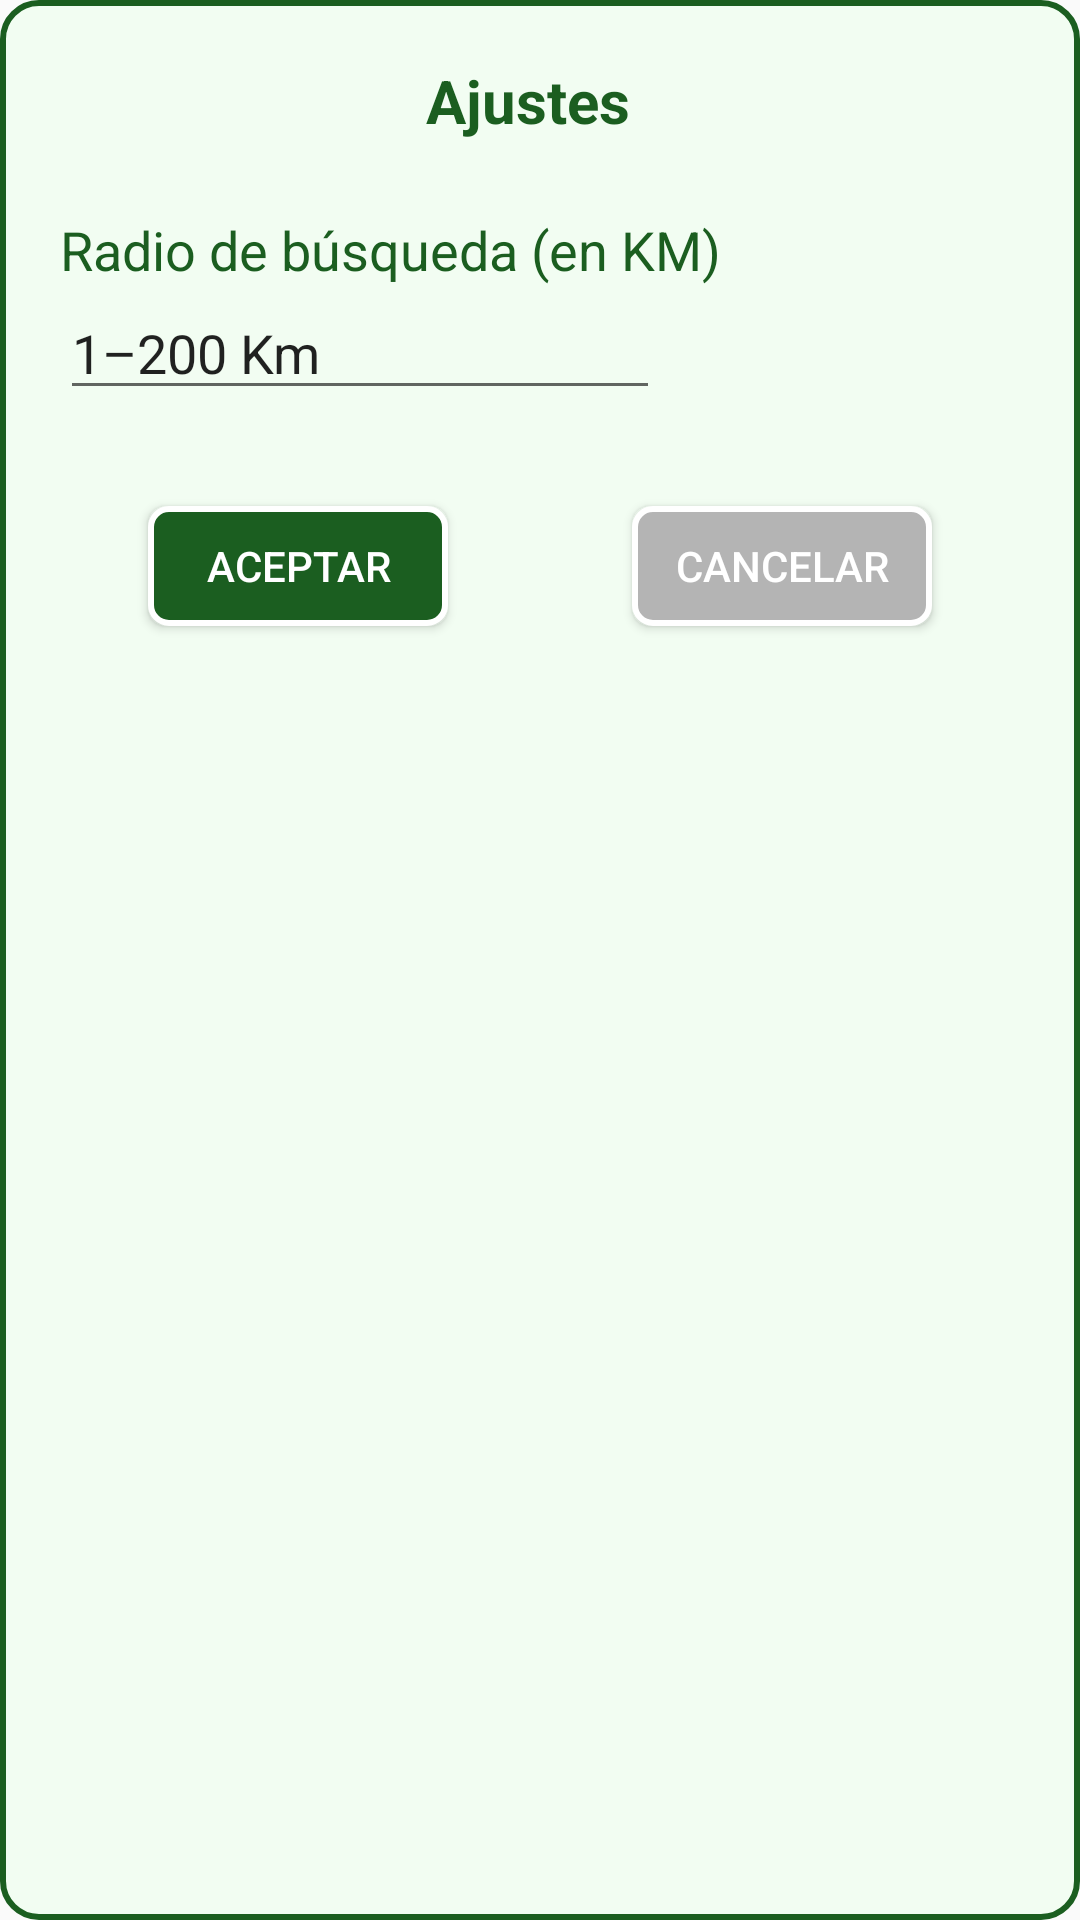

Produce the Android XML layout that renders to this screen, including the resource entries it uses.
<!-- AndroidManifest.xml: application theme AppTheme -->
<!-- res/layout/dialog_settings.xml -->
<?xml version="1.0" encoding="utf-8"?>
<androidx.constraintlayout.widget.ConstraintLayout xmlns:android="http://schemas.android.com/apk/res/android"
                                                   xmlns:app="http://schemas.android.com/apk/res-auto"
                                                   xmlns:tools="http://schemas.android.com/tools"
                                                   android:orientation="vertical"
                                                   android:layout_width="match_parent"
                                                   android:layout_height="wrap_content"
                                                   android:padding="20dp"
                                                   android:background="@drawable/toast_background">

    <TextView
            android:id="@+id/tvSettingsTitle"
            android:layout_width="wrap_content"
            android:layout_height="wrap_content"
            android:text="@string/settings"
            style="@style/Footer.Label"
            android:textSize="20sp"
            app:layout_constraintTop_toTopOf="parent"
            app:layout_constraintStart_toStartOf="parent"
            app:layout_constraintEnd_toEndOf="parent" android:layout_marginEnd="8dp"/>

    <TextView
            android:id="@+id/tvRatio"
            android:layout_width="0dp"
            android:layout_height="wrap_content"
            android:text="@string/search_ratio"
            android:textColor="@color/colorPrimary"
            android:textSize="18sp"
            app:layout_constraintTop_toBottomOf="@id/tvSettingsTitle"
            app:layout_constraintStart_toStartOf="parent"
            app:layout_constraintEnd_toEndOf="parent" android:layout_marginTop="24dp"/>

    <EditText
            android:id="@+id/etRatioSearchSetting"
            android:textColorHint="@color/green"
            android:layout_width="200dp"
            android:layout_height="wrap_content"
            android:hint="@string/ratio_limit"
            android:inputType="number"
            android:maxLength="3"
            app:layout_constraintTop_toBottomOf="@id/tvRatio"
            app:layout_constraintStart_toStartOf="parent"/>

    <TextView
            android:id="@+id/tvErrorRationSearchSetting"
            android:layout_width="wrap_content"
            android:layout_height="wrap_content"
            android:text="@string/seach_ratio_error"
            android:maxLines="2"
            android:textColor="@color/red"
            android:visibility="gone"
            tools:visibility="visible"
            app:layout_constraintTop_toBottomOf="@+id/etRatioSearchSetting"
            android:layout_marginStart="8dp" app:layout_constraintStart_toStartOf="@+id/etRatioSearchSetting"/>

    <Button
            android:id="@+id/btnAccept"
            style="@style/Button"
            android:text="@string/accept"
            app:layout_constraintTop_toBottomOf="@id/tvErrorRationSearchSetting"
            app:layout_constraintStart_toStartOf="parent" app:layout_constraintHorizontal_bias="0.5"
            app:layout_constraintEnd_toStartOf="@+id/btnCancel" android:layout_marginTop="32dp"
            android:layout_marginEnd="32dp"/>

    <Button
            android:id="@+id/btnCancel"
            style="@style/Button.Grey"
            android:text="@string/cancel"
            app:layout_constraintStart_toEndOf="@+id/btnAccept"
            app:layout_constraintTop_toTopOf="@+id/btnAccept" app:layout_constraintBottom_toBottomOf="@+id/btnAccept"
            app:layout_constraintHorizontal_bias="0.5" app:layout_constraintEnd_toEndOf="parent"/>

</androidx.constraintlayout.widget.ConstraintLayout>
<!-- resources referenced by this layout -->
<resources>
  <color name="colorPrimary">#1B5E20</color>
  <color name="red">#F53F3F</color>
  <!-- drawable toast_background (drawable) -->
  <?xml version="1.0" encoding="utf-8"?>
  <selector xmlns:android="http://schemas.android.com/apk/res/android">
      <item android:state_enabled="true">
          <shape xmlns:android="http://schemas.android.com/apk/res/android" android:shape="rectangle">
              <solid android:color="@color/lightGreen"/>
              <stroke android:width="2dp" android:color="@color/colorPrimary"/>
              <corners android:radius="12dp"/>
          </shape>
      </item>
  </selector>
  <string name="accept">Aceptar</string>
  <string name="cancel">Cancelar</string>
  <string name="ratio_limit">1–200 Km</string>
  <string name="seach_ratio_error">Debe introducir un valor entre 1 y 200</string>
  <string name="search_ratio">Radio de búsqueda (en KM)</string>
  <string name="settings">Ajustes</string>
  <style name="Button">
          <item name="android:background">@drawable/button_background</item>
          <item name="android:textColor">@android:color/white</item>
          <item name="android:layout_width">100dp</item>
          <item name="android:layout_height">40dp</item>
      </style>
  <style name="Button.Grey">
          <item name="android:background">@drawable/button_background_grey</item>
      </style>
  <style name="Footer.Label">
          <item name="android:gravity">center</item>
          <item name="android:textColor">@color/colorTwo</item>
          <item name="android:textSize">18sp</item>
          <item name="android:textStyle">bold</item>
      </style>
  <style name="AppTheme" parent="Theme.AppCompat.Light.NoActionBar">
          
          <item name="colorPrimary">@color/colorPrimary</item>
          <item name="colorPrimaryDark">@color/colorPrimaryDark</item>
          <item name="colorAccent">@color/colorAccent</item>
      </style>
  <color name="lightGreen">#F2FDF2</color>
  <!-- drawable button_background (drawable) -->
  <?xml version="1.0" encoding="utf-8"?>
  <selector xmlns:android="http://schemas.android.com/apk/res/android">
      <item android:state_enabled="true">
          <shape xmlns:android="http://schemas.android.com/apk/res/android" android:shape="rectangle">
              <solid android:color="@color/colorTwo"/>
              <stroke android:width="2dp" android:color="@android:color/white"/>
              <corners android:radius="6dp"/>
          </shape>
      </item>
  </selector>
  <!-- drawable button_background_grey (drawable) -->
  <?xml version="1.0" encoding="utf-8"?>
  <selector xmlns:android="http://schemas.android.com/apk/res/android">
      <item android:state_enabled="true">
          <shape xmlns:android="http://schemas.android.com/apk/res/android" android:shape="rectangle">
              <solid android:color="@color/grey"/>
              <stroke android:width="2dp" android:color="@android:color/white"/>
              <corners android:radius="6dp"/>
          </shape>
      </item>
  </selector>
  <color name="colorTwo">#1B5E20</color>
  <color name="colorPrimaryDark">#164B1B</color>
  <color name="colorAccent">#0087F1</color>
  <color name="grey">#B4B4B4</color>
</resources>
